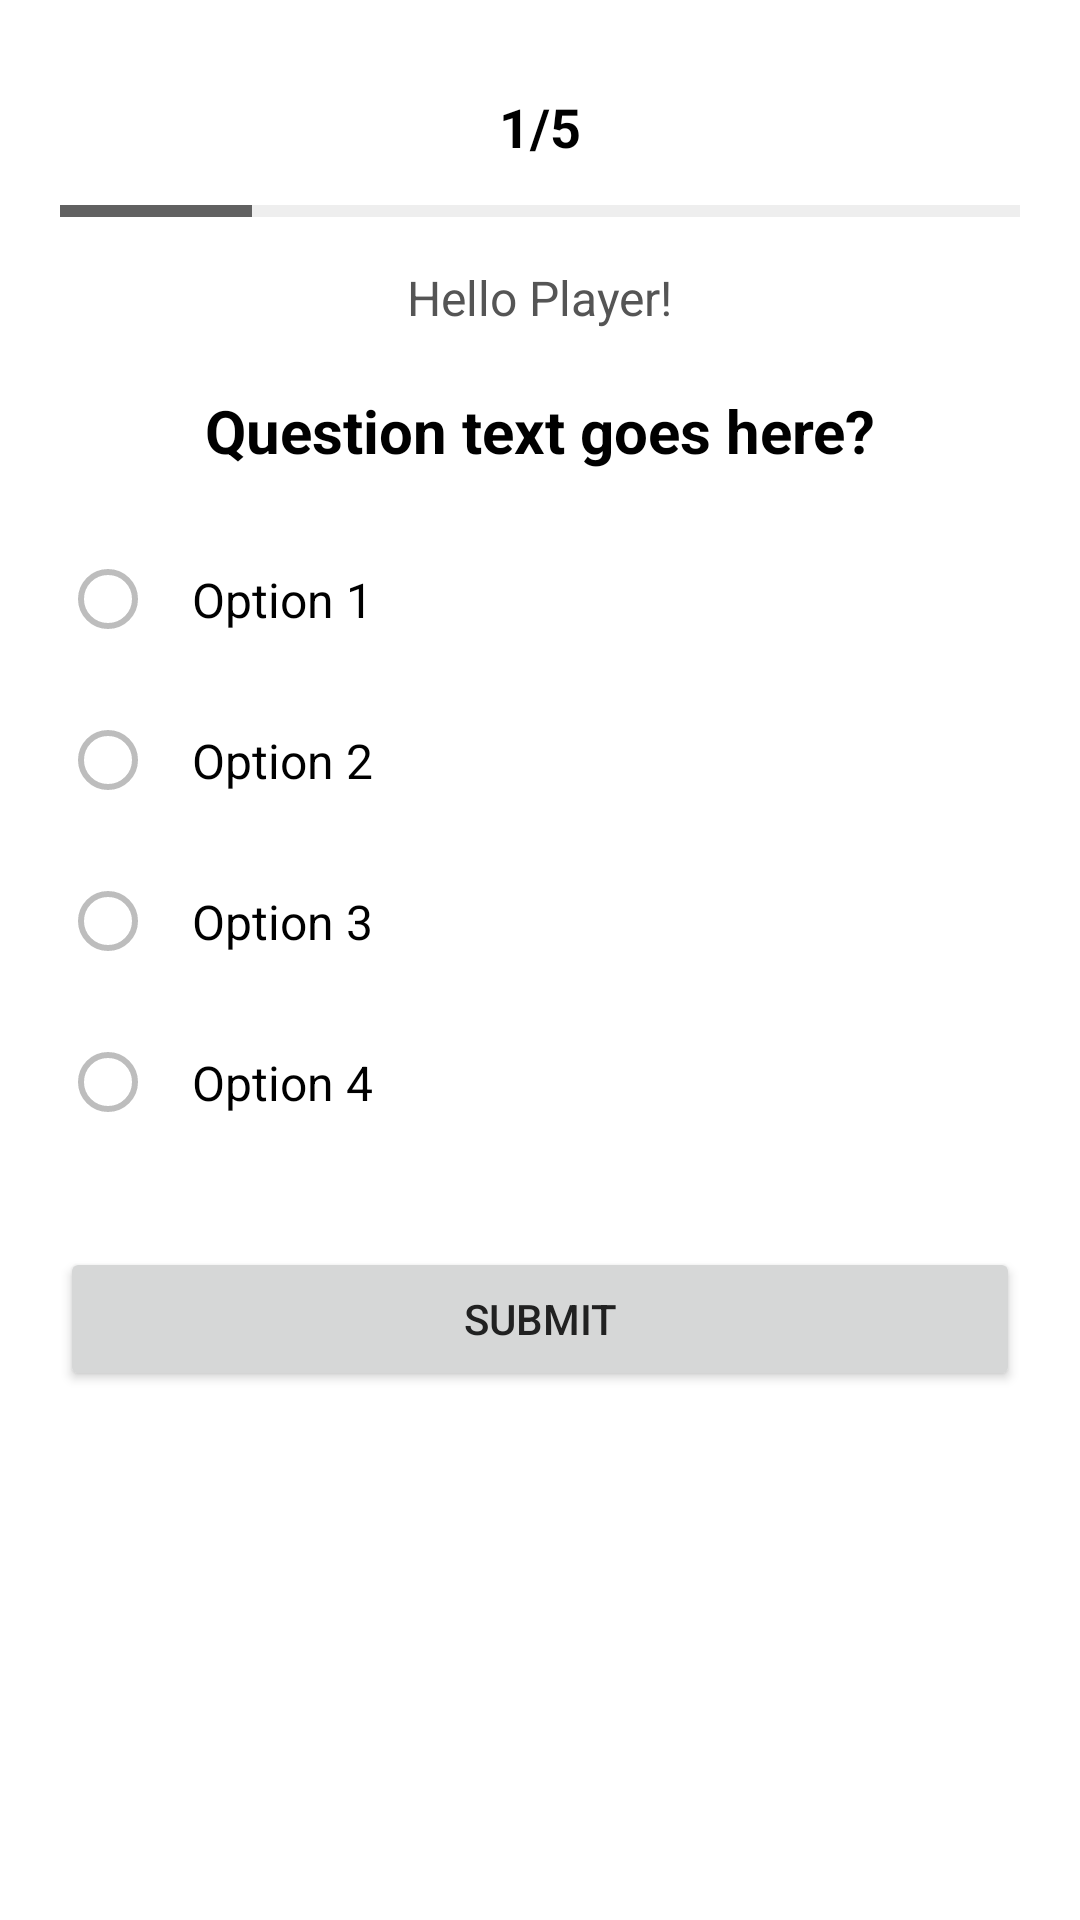

Produce the Android XML layout that renders to this screen, including the resource entries it uses.
<!-- AndroidManifest.xml: application theme Theme.QuizApp -->
<!-- res/layout/activity_quiz.xml -->
<?xml version="1.0" encoding="utf-8"?>
<ScrollView xmlns:android="http://schemas.android.com/apk/res/android"
    android:layout_width="match_parent"
    android:layout_height="match_parent"
    android:fillViewport="true">

    <LinearLayout
        android:layout_width="match_parent"
        android:layout_height="wrap_content"
        android:orientation="vertical"
        android:padding="20dp"
        android:gravity="center_horizontal">

        
        <TextView
            android:id="@+id/tvProgress"
            android:layout_width="wrap_content"
            android:layout_height="wrap_content"
            android:text="1/5"
            android:textSize="18sp"
            android:textStyle="bold"
            android:layout_marginTop="10dp"
            android:textColor="@color/black" />

        
        <ProgressBar
            android:id="@+id/progressBar"
            style="?android:attr/progressBarStyleHorizontal"
            android:layout_width="match_parent"
            android:layout_height="wrap_content"
            android:layout_marginTop="8dp"
            android:max="5"
            android:progress="1" />

        
        <TextView
            android:id="@+id/tvWelcomeBack"
            android:layout_width="wrap_content"
            android:layout_height="wrap_content"
            android:text="Hello Player!"
            android:textSize="16sp"
            android:layout_marginTop="10dp"
            android:textColor="#555555" />

        
        <TextView
            android:id="@+id/tvQuestion"
            android:layout_width="match_parent"
            android:layout_height="wrap_content"
            android:text="Question text goes here?"
            android:textSize="20sp"
            android:textStyle="bold"
            android:layout_marginTop="20dp"
            android:layout_marginBottom="20dp"
            android:gravity="center"
            android:textColor="@color/black" />

        
        <RadioGroup
            android:id="@+id/rgOptions"
            android:layout_width="match_parent"
            android:layout_height="wrap_content"
            android:orientation="vertical">

            <RadioButton
                android:id="@+id/rbOption1"
                android:layout_width="match_parent"
                android:layout_height="wrap_content"
                android:padding="12dp"
                android:layout_marginBottom="8dp"
                android:background="@android:color/transparent"
                android:text="Option 1"
                android:textSize="16sp" />

            <RadioButton
                android:id="@+id/rbOption2"
                android:layout_width="match_parent"
                android:layout_height="wrap_content"
                android:padding="12dp"
                android:layout_marginBottom="8dp"
                android:background="@android:color/transparent"
                android:text="Option 2"
                android:textSize="16sp" />

            <RadioButton
                android:id="@+id/rbOption3"
                android:layout_width="match_parent"
                android:layout_height="wrap_content"
                android:padding="12dp"
                android:layout_marginBottom="8dp"
                android:background="@android:color/transparent"
                android:text="Option 3"
                android:textSize="16sp" />

            <RadioButton
                android:id="@+id/rbOption4"
                android:layout_width="match_parent"
                android:layout_height="wrap_content"
                android:padding="12dp"
                android:layout_marginBottom="8dp"
                android:background="@android:color/transparent"
                android:text="Option 4"
                android:textSize="16sp" />
        </RadioGroup>

        
        <LinearLayout
            android:id="@+id/llFeedback"
            android:layout_width="match_parent"
            android:layout_height="wrap_content"
            android:orientation="vertical"
            android:layout_marginTop="16dp"
            android:visibility="gone">

            <TextView
                android:id="@+id/tvFeedbackTitle"
                android:layout_width="wrap_content"
                android:layout_height="wrap_content"
                android:text="Incorrect!"
                android:textStyle="bold"
                android:textSize="18sp"
                android:textColor="#FF0000" />

            <TextView
                android:id="@+id/tvExplanation"
                android:layout_width="match_parent"
                android:layout_height="wrap_content"
                android:text="Explanation text goes here."
                android:textSize="14sp"
                android:layout_marginTop="4dp" />
        </LinearLayout>

        
        <Button
            android:id="@+id/btnSubmit"
            android:layout_width="match_parent"
            android:layout_height="wrap_content"
            android:text="Submit"
            android:layout_marginTop="24dp" />

        <Button
            android:id="@+id/btnNext"
            android:layout_width="match_parent"
            android:layout_height="wrap_content"
            android:text="Next"
            android:layout_marginTop="24dp"
            android:visibility="gone" />

    </LinearLayout>
</ScrollView>
<!-- resources referenced by this layout -->
<resources>
  <style name="Theme.QuizApp" parent="Theme.AppCompat.Light.NoActionBar">
          <item name="colorPrimary">#757575</item>
          <item name="colorPrimaryDark">#424242</item>
          <item name="colorAccent">#9E9E9E</item>
          <item name="colorControlActivated">#616161</item>
          <item name="colorControlNormal">#BDBDBD</item>
          <item name="android:textColorPrimary">#212121</item>
          <item name="android:windowBackground">#FFFFFF</item>
      </style>
  <!-- not gathered from this repository: default colours our renderer supplied (Android Studio template values) -->
  <color name="black">#FF000000</color>
</resources>
